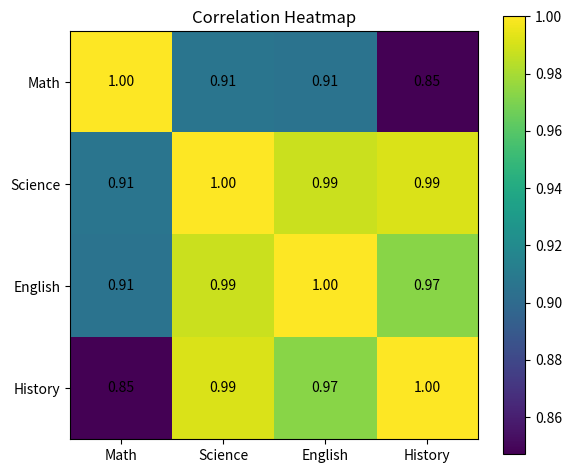

Write the Python code that produced this figure.
# Correlation Heatmap Visualization

import pandas as pd
import matplotlib.pyplot as plt


def plot_correlation_heatmap():
    # Sample dataset with multiple features
    data = pd.DataFrame({
        'Math': [85, 90, 78, 92, 88],
        'Science': [80, 85, 75, 95, 89],
        'English': [78, 82, 74, 88, 86],
        'History': [72, 76, 70, 85, 80]
    })

    # Calculate correlation matrix
    corr_matrix = data.corr()

    # Create figure
    plt.figure(figsize=(6, 5))

    # Plot heatmap using matplotlib
    plt.imshow(corr_matrix, interpolation='nearest')
    plt.colorbar()

    # Add ticks and labels
    plt.xticks(range(len(corr_matrix.columns)), corr_matrix.columns)
    plt.yticks(range(len(corr_matrix.columns)), corr_matrix.columns)

    # Add title
    plt.title("Correlation Heatmap")

    # Annotate correlation values
    for i in range(len(corr_matrix.columns)):
        for j in range(len(corr_matrix.columns)):
            plt.text(j, i, f"{corr_matrix.iloc[i, j]:.2f}",
                     ha='center', va='center')

    plt.tight_layout()
    plt.show()


if __name__ == "__main__":
    plot_correlation_heatmap()
